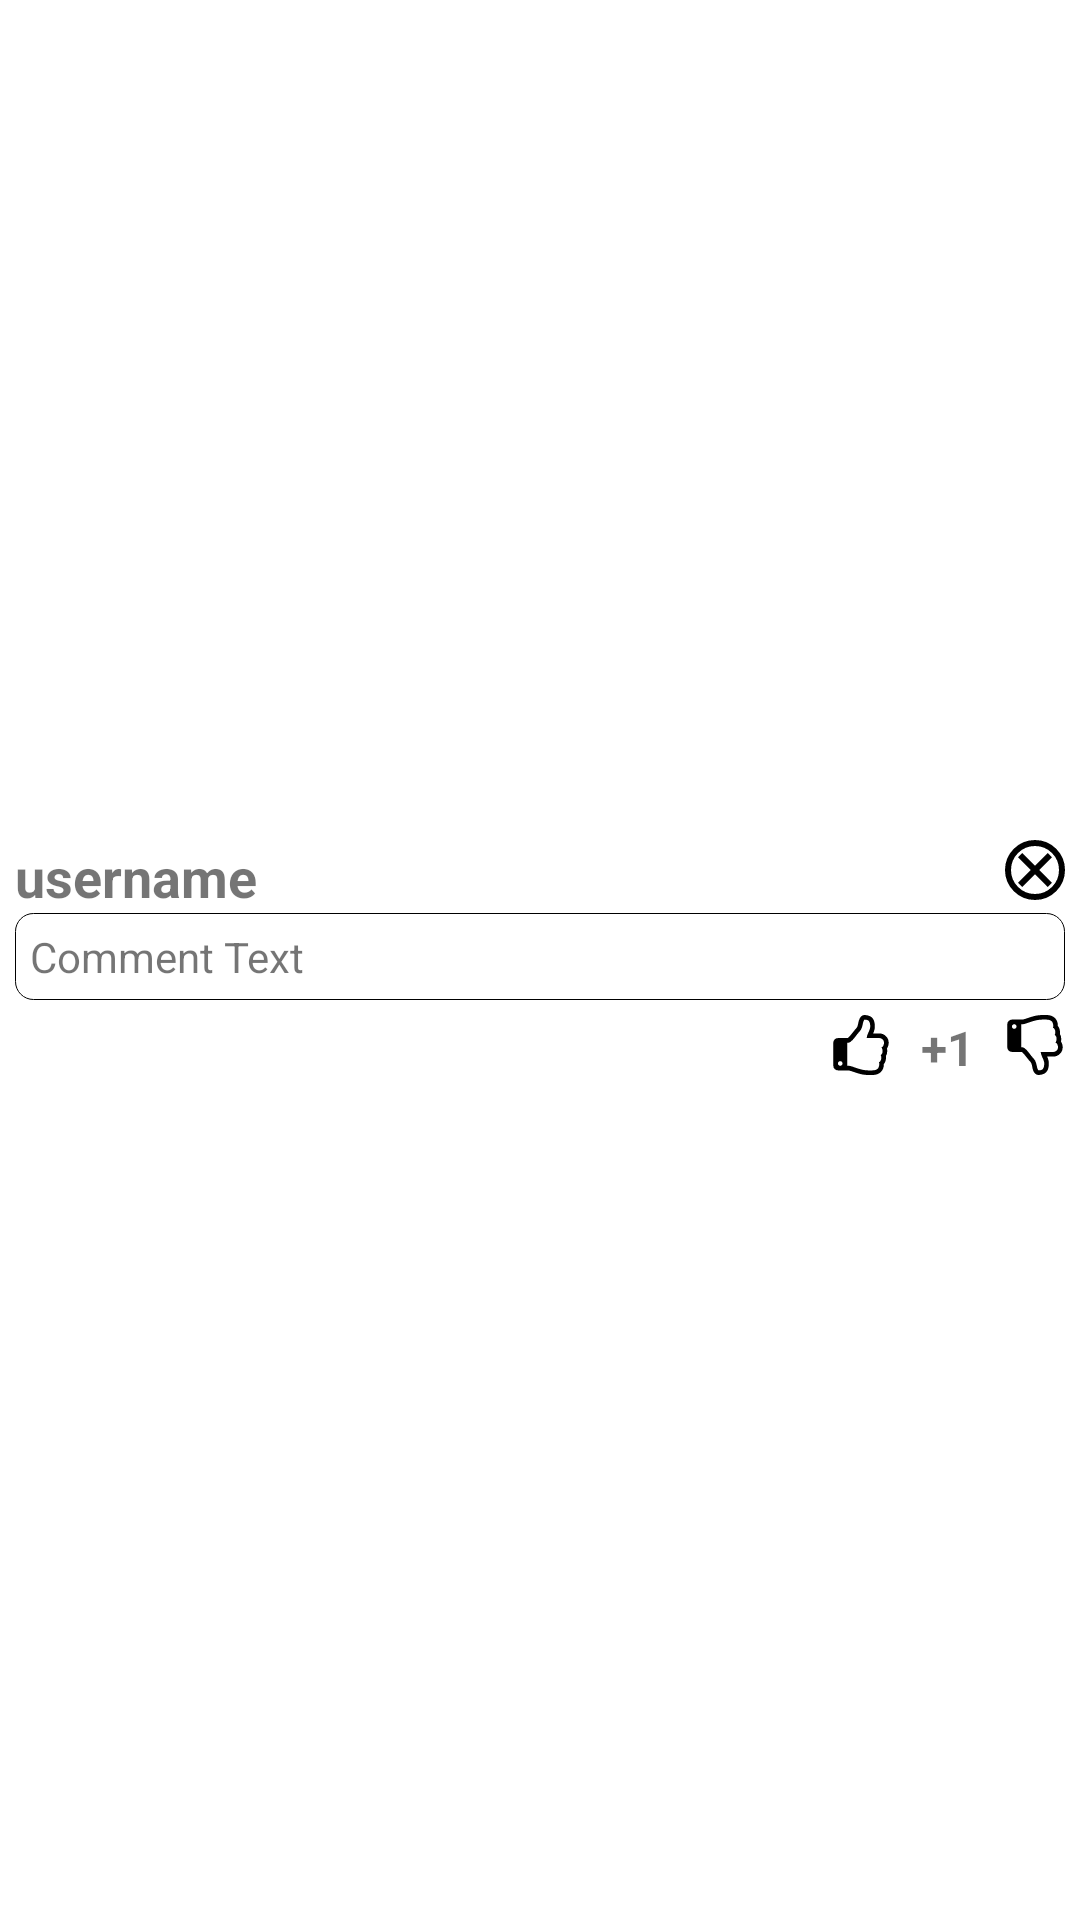

Produce the Android XML layout that renders to this screen, including the resource entries it uses.
<!-- AndroidManifest.xml: application theme Theme.ReitHI_android -->
<!-- res/layout/review_layout.xml -->
<?xml version="1.0" encoding="utf-8"?>
<LinearLayout
    xmlns:android="http://schemas.android.com/apk/res/android"
    xmlns:tools="http://schemas.android.com/tools"
    android:layout_width="match_parent"
    android:layout_height="wrap_content"
    android:orientation="horizontal"
    android:gravity="center"
    android:layout_marginStart="20dp"
    android:layout_marginEnd="20dp"
    android:layout_marginTop="10dp">

    <LinearLayout
        xmlns:android="http://schemas.android.com/apk/res/android"
        xmlns:tools="http://schemas.android.com/tools"
        android:layout_width="0dp"
        android:layout_weight="9"
        android:layout_height="wrap_content"
        android:layout_marginStart="5dp"
        android:layout_marginEnd="5dp"
        android:orientation="vertical"
        android:gravity="center">


        <LinearLayout
            android:layout_width="match_parent"
            android:layout_height="wrap_content"
            android:orientation="horizontal"
            android:layout_gravity="">

            <TextView
                android:id="@+id/review_title"
                android:layout_width="wrap_content"
                android:layout_height="wrap_content"
                android:text="username"
                android:layout_weight="1"
                android:textSize="18sp"
                android:textStyle="bold"/>
            <ImageButton
                android:id="@+id/delete_review_button"
                android:layout_width="20dp"
                android:layout_height="20dp"
                android:scaleType="fitCenter"
                android:src="@drawable/delete_icon"
                android:background="@null" />
        </LinearLayout>

        <LinearLayout
            android:id="@+id/rating_layout"
            android:layout_width="match_parent"
            android:layout_height="wrap_content"
            android:orientation="horizontal">
            <LinearLayout
                android:id="@+id/rating_layout_text"
                android:layout_width="0dp"
                android:layout_weight="3"
                android:layout_height="wrap_content"

                android:orientation="vertical">
            </LinearLayout>
            <LinearLayout
                android:id="@+id/rating_layout_ratings"
                android:layout_width="0dp"
                android:layout_weight="6"
                android:layout_height="wrap_content"
                android:orientation="vertical">
            </LinearLayout>
        </LinearLayout>

        <LinearLayout
            android:layout_width="match_parent"
            android:layout_height="wrap_content"
            android:orientation="horizontal"
            android:background="@drawable/border">

            <TextView
                android:id="@+id/comment_text_view"
                android:layout_width="wrap_content"
                android:layout_height="wrap_content"
                android:text="Comment Text"/>
        </LinearLayout>
        <LinearLayout
            android:layout_width="match_parent"
            android:layout_height="wrap_content"
            android:orientation="horizontal"
            android:layout_marginTop="5dp"
            android:gravity="end">

            <ImageButton
                android:id="@+id/upvote_button"
                android:layout_width="20dp"
                android:layout_height="20dp"
                android:scaleType="fitCenter"
                android:src="@drawable/upvote_icon"
                android:background="@null" />

            <TextView
                android:id="@+id/upvotes_downvotes_text"
                android:layout_width="wrap_content"
                android:layout_height="wrap_content"
                android:layout_marginStart="10dp"
                android:layout_marginEnd="10dp"
                android:text="+1"
                android:textSize="16sp"
                android:textStyle="bold"/>

            <ImageButton
                android:id="@+id/downvote_button"
                android:layout_width="20dp"
                android:layout_height="20dp"
                android:scaleType="fitCenter"
                android:src="@drawable/downvote_icon"
                android:background="@null"/>

        </LinearLayout>

    </LinearLayout>

</LinearLayout>
<!-- resources referenced by this layout -->
<resources>
  <!-- drawable border (drawable) -->
  <shape xmlns:android="http://schemas.android.com/apk/res/android"
      android:shape="rectangle">
      <solid android:color="@android:color/transparent" />
      <stroke
          android:width="0.2dp"
          android:color="?attr/colorOnSecondary" />
      <padding
          android:left="5dp"
          android:top="5dp"
          android:right="5dp"
          android:bottom="5dp" />
      <corners android:radius="6dp" />
  </shape>
  <!-- drawable delete_icon (drawable) -->
  <?xml version="1.0" encoding="utf-8"?>
  <layer-list xmlns:android="http://schemas.android.com/apk/res/android">
      <item android:width="2dp" android:height="14dp" android:gravity="center">
          <rotate
              android:fromDegrees="45"
              android:toDegrees="45">
              <shape android:shape="rectangle">
                  <size
                      android:width="10dp"
                      android:height="10dp" />
                  <solid android:color="?attr/colorOnSecondary" />
              </shape>
          </rotate>
      </item>
      <item android:width="2dp" android:height="14dp" android:gravity="center">
          <rotate
              android:fromDegrees="135"
              android:toDegrees="135">
              <shape android:shape="rectangle">
                  <size
                      android:width="10dp"
                      android:height="10dp" />
                  <solid android:color="?attr/colorOnSecondary" />
              </shape>
          </rotate>
      </item>
      <item android:width="20dp" android:height="20dp">
          <shape android:shape="oval">
              <size
                  android:width="10dp"
                  android:height="10dp" />
              <stroke
                  android:width="2dp"
                  android:color="?attr/colorOnSecondary" />
          </shape>
      </item>
  </layer-list>
  <!-- drawable downvote_icon: vector/xml drawable (drawable, 2776 chars, omitted) -->
  <!-- drawable upvote_icon: vector/xml drawable (drawable, 2720 chars, omitted) -->
  <style name="Theme.ReitHI_android" parent="Theme.MaterialComponents.DayNight.NoActionBar">
          
          <item name="colorPrimary">@color/reithi_litur</item>
          <item name="colorPrimaryVariant">@color/reithi_litur_alt</item>
          <item name="colorOnPrimary">@color/white</item>
          
          <item name="colorSecondary">@color/reithi_litur_alt</item>
          <item name="colorSecondaryVariant">@color/reithi_litur_alt</item>
          <item name="colorOnSecondary">@color/black</item>
          
          <item name="android:statusBarColor">?attr/colorPrimary</item>
          
          <item name="background">@color/white</item>
      </style>
  <color name="reithi_litur">#FF3C26CC</color>
  <color name="reithi_litur_alt">#FF2655F2</color>
  <color name="white">#FFFFFFFF</color>
  <color name="black">#FF000000</color>
</resources>
